Run: headless pygame with SDL's dummy video driver; simulated clock (each Clock.tick advances the game by its frame time, no real sleeping); random seed 0; keys injected as events and as key.get_pressed() state; mouse plan: one left click at the window centre at the start of phase 2, then a move to the lower-right quarter at the start of phase 3.
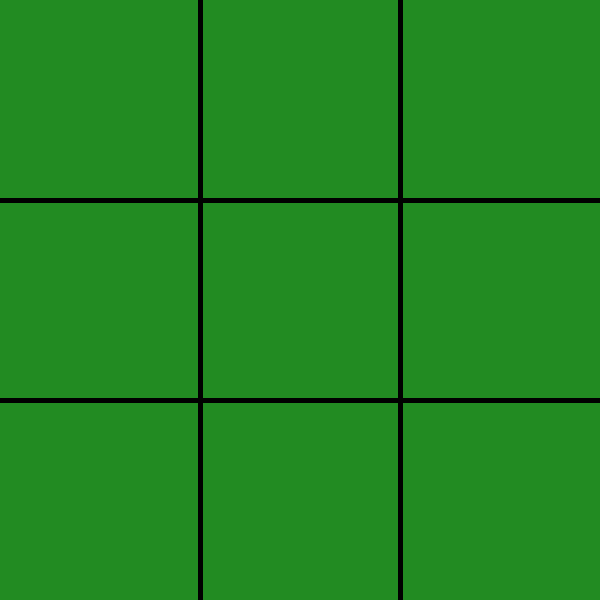
Frame 1 of 4 · flips 1–60 · no input
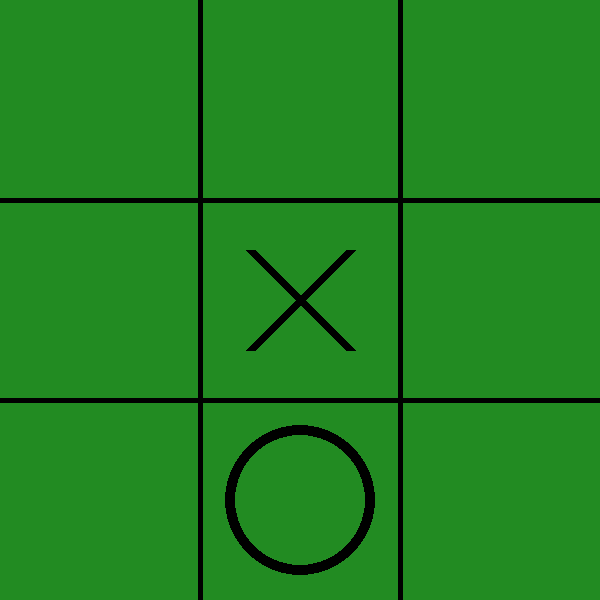
Frame 2 of 4 · flips 61–180 · clicked the window centre · tapped SPACE, RETURN · held RIGHT (→), D
Frame 3 of 4 · flips 181–300 · moved the mouse to the lower-right quarter · held DOWN (↓), S · screen unchanged from frame 2, image omitted
Frame 4 of 4 · flips 301–420 · held LEFT (←), A, UP (↑), W · screen unchanged from frame 3, image omitted

The pygame program that drew these frames:

import pygame
import random

# Initialize Pygame
pygame.init()

# Setup display
display_size = 600
win = pygame.display.set_mode((display_size, display_size))

# Colors
FOREST_GREEN = (34, 139, 34)
BLACK = (0, 0, 0)

# Grid
grid = [[" " for _ in range(3)] for _ in range(3)]

def draw_grid():
    win.fill(FOREST_GREEN)
    for i in range(1, 3):
        pygame.draw.line(win, BLACK, (i * 200, 0), (i * 200, display_size), 5)
        pygame.draw.line(win, BLACK, (0, i * 200), (display_size, i * 200), 5)
    
    for row in range(3):
        for col in range(3):
            center = (col * 200 + 100, row * 200 + 100)
            if grid[row][col] == "X":
                pygame.draw.line(win, BLACK, (center[0] - 50, center[1] - 50), (center[0] + 50, center[1] + 50), 10)
                pygame.draw.line(win, BLACK, (center[0] + 50, center[1] - 50), (center[0] - 50, center[1] + 50), 10)
            elif grid[row][col] == "O":
                pygame.draw.circle(win, BLACK, center, 75, 10)

def check_for_win_or_tie():
    lines = [
        [grid[row][col] for col in range(3)] for row in range(3)
    ] + [
        [grid[col][row] for col in range(3)] for row in range(3)
    ] + [
        [grid[i][i] for i in range(3)],
        [grid[i][2-i] for i in range(3)]
    ]

    for line in lines:
        if line[0] == line[1] == line[2] and line[0] != " ":
            return line[0]
    if all(grid[row][col] != " " for row in range(3) for col in range(3)):
        return "Tie"
    return None

def find_best_move():
    # Winning Moves
    for move in get_available_moves():
        if check_move_outcome(move, "O") == "O":
            return move
    
    # Blocking Player's Winning Moves
    for move in get_available_moves():
        if check_move_outcome(move, "X") == "X":
            return move
    
    # Taking the Middle Slot
    if grid[1][1] == " ":
        return (1, 1)
    
    # Random Move
    return random.choice(get_available_moves()) if get_available_moves() else None

def get_available_moves():
    return [(row, col) for row in range(3) for col in range(3) if grid[row][col] == " "]

def check_move_outcome(move, player):
    row, col = move
    grid[row][col] = player
    outcome = None
    if check_for_win_or_tie() == player:
        outcome = player
    grid[row][col] = " "  # Reset move
    return outcome

# Game loop
run = True
while run:
    for event in pygame.event.get():
        if event.type == pygame.QUIT:
            run = False
        elif event.type == pygame.MOUSEBUTTONDOWN:
            x, y = pygame.mouse.get_pos()
            row, col = y // 200, x // 200
            if grid[row][col] == " ":
                grid[row][col] = "X"
                result = check_for_win_or_tie()
                if result:
                    print(f"{result} wins!" if result != "Tie" else "It's a tie!")
                    run = False
                else:
                    cpu_move = find_best_move()
                    if cpu_move:
                        grid[cpu_move[0]][cpu_move[1]] = "O"
                        if check_for_win_or_tie():
                            print("O wins!")
                            run = False

    draw_grid()
    pygame.display.update()

pygame.quit()
